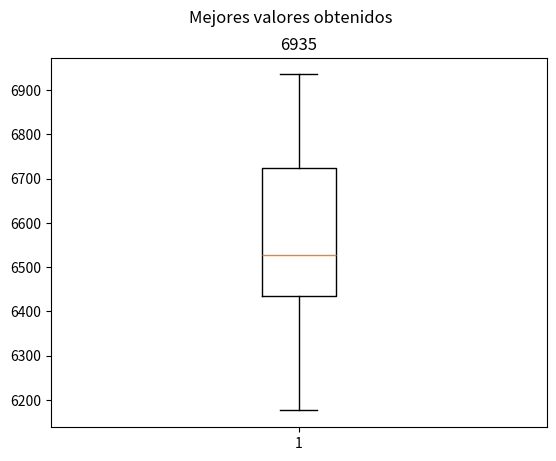

Source code (Python):
#######################################################################################################################
# Solución de knapsack problem con BPSO
#######################################################################################################################
# Universidad Autónoma Metropolitana
# Equipo miel.
# [redacted]
# [redacted]
# [redacted]
#######################################################################################################################

import random
import numpy as np
import matplotlib.pyplot as plt

# Definición de la clase Partícula para representar una partícula en el enjambre
class Particula:
    def __init__(self, dimension):
        self.xi = np.random.randint(2, size=dimension)
        self.velocidad = np.random.rand(dimension)
        self.mejor_posicion = np.copy(self.xi)
        self.mejor_valor = -np.inf

    # Actualización de la velocidad mediante la ecuación original de PSO
    def actualizaVelocidad(self, mejor_posicion_global, w=0.5, c1=1.5, c2=1.5):
        r1, r2 = random.random(), random.random()
        self.velocidad = (w * self.velocidad +
                          c1 * r1 * (self.mejor_posicion - self.xi) +
                          c2 * r2 * (mejor_posicion_global - self.xi))

    # Actualización de la posición mediante el criterio de probabilidad
    # 0 -> rand() > S(v(t+1))
    # 1 -> rand() < S(v(t+1))
    def actualizaPosicion(self):
        self.xi = np.where(np.random.rand(len(self.velocidad)) < sigmoide(self.velocidad), 1, 0)

    # Evalúa la aptitud de la posible solución
    def fitness(self, valores, pesos, peso_mochila):
        valor_total = np.dot(self.xi, valores)
        peso_total = np.dot(self.xi, pesos)
        if peso_total <= peso_mochila:
            if valor_total > self.mejor_valor:
                self.mejor_valor = valor_total
                self.mejor_posicion = np.copy(self.xi)
            return valor_total
        return 0


# Función sigmoide para la actualización de la posición
# S = 1 / (1 + e^(v(t + 1)))
def sigmoide(x):
    return 1 / (1 + np.exp(-x))


# Función para ejecutar el algoritmo BPSO
def PSOBinario(valores, pesos, peso_mochila, particulas=30, iteraciones=100):
    numero_elementos = len(valores)
    particulas = [Particula(numero_elementos) for _ in range(particulas)]
    mejor_valor_global = -np.inf
    mejor_posicion_global = None

    for _ in range(iteraciones):
        for particula in particulas:
            valor = particula.fitness(valores, pesos, peso_mochila)
            if valor > mejor_valor_global:
                mejor_valor_global = valor
                mejor_posicion_global = np.copy(particula.xi)

            particula.actualizaVelocidad(mejor_posicion_global)
            particula.actualizaPosicion()

    return mejor_posicion_global, mejor_valor_global


if __name__ == "__main__":
    # Datos del problema de la mochila
    valores = [
        # Valores de los elementos
        360, 83, 59, 130, 431, 67, 230, 52, 93, 125, 670, 892, 600, 38, 48, 147,
        78, 256, 63, 17, 120, 164, 432, 35, 92, 110, 22, 42, 50, 323, 514, 28,
        87, 73, 78, 15, 26, 78, 210, 36, 85, 189, 274, 43, 33, 10, 19, 389, 276,
        312
    ]

    pesos = [
        # Pesos de los elementos
        7, 3, 30, 22, 80, 94, 11, 81, 70, 64, 59, 18, 13, 36, 3, 8, 15, 42, 9, 12,
        42, 47, 52, 32, 26, 48, 55, 6, 29, 84, 2, 4, 18, 56, 7, 29, 93, 44, 71,
        3, 86, 66, 31, 65, 14, 79, 20, 65, 52, 13
    ]
    peso_mochila = 850

    valores_obtenidos = []

    for semilla in range(30):
        # 30 semillas diferentes
        random.seed(semilla)
        np.random.seed(semilla)

        # Ejecución del BPSO
        mejor_posicion, mejor_valor = PSOBinario(valores, pesos, peso_mochila)

        valores_obtenidos.append(mejor_valor)

        # Resultados
        print("Semilla: ", semilla)
        print("La mejor solución encontrada tiene un valor total de:", mejor_valor)
        print("Los elementos seleccionados son:", mejor_posicion)

    mas_alto = max(valores_obtenidos)
    print("Valores obtenidos de las 30 iteraciones: ", valores_obtenidos)
    print("Mejor valor: ", mas_alto)

    plt.figure()
    plt.boxplot(valores_obtenidos)
    plt.suptitle("Mejores valores obtenidos")
    plt.title(mas_alto)
    plt.show()


